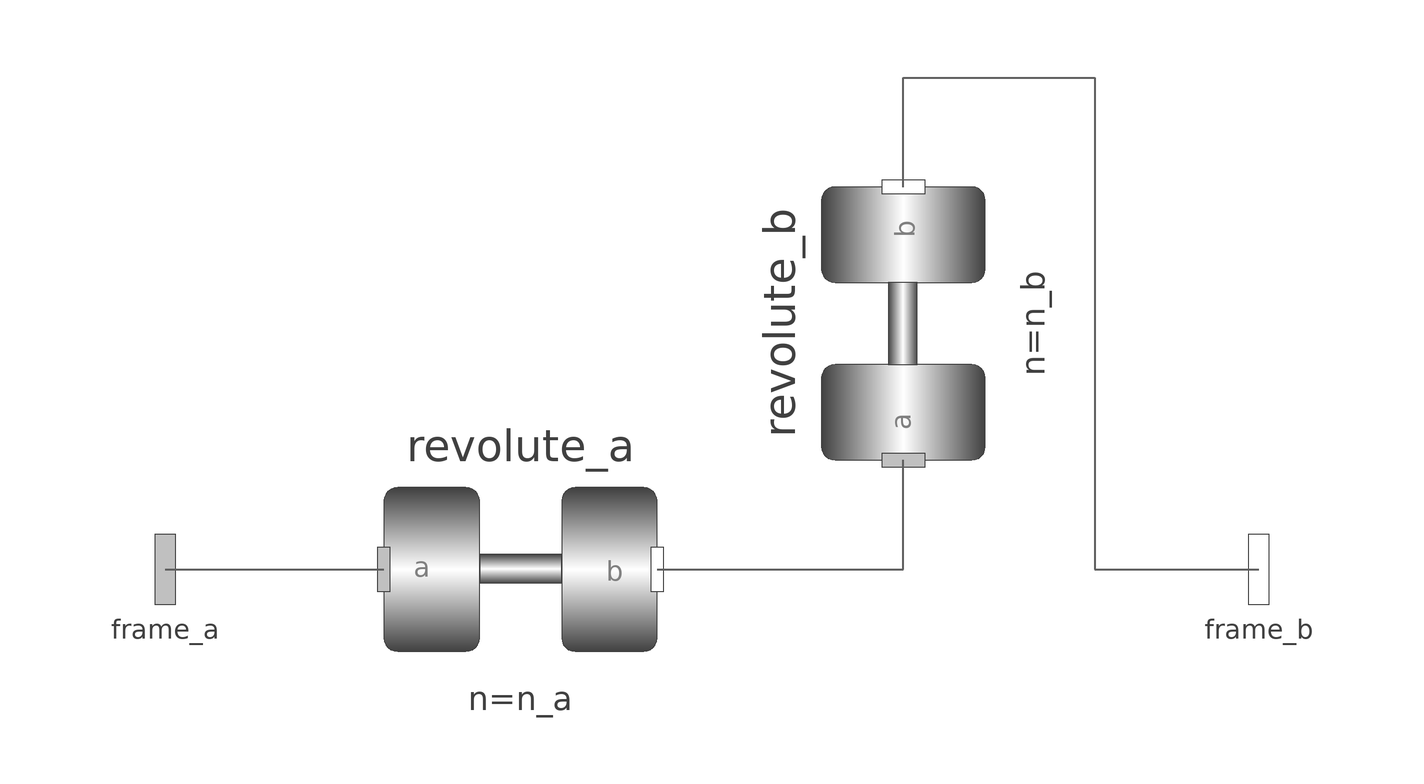

This picture is the connection diagram that the Modelica source below describes through its graphical annotations.

model Universal "Universal joint (2 degrees-of-freedom, 4 potential states)"
  extends UWBody.Interfaces.PartialTwoFrames;
  parameter Boolean animation = true "= true, if animation shall be enabled";
  parameter UWBody.Types.Axis n_a = {1, 0, 0} "Axis of revolute joint 1 resolved in frame_a" annotation(Evaluate = true);
  parameter UWBody.Types.Axis n_b = {0, 1, 0} "Axis of revolute joint 2 resolved in frame_b" annotation(Evaluate = true);
  parameter SI.Distance cylinderLength = world.defaultJointLength "Length of cylinders representing the joint axes" annotation(Dialog(tab = "Animation", group = "if animation = true", enable = animation));
  parameter SI.Distance cylinderDiameter = world.defaultJointWidth "Diameter of cylinders representing the joint axes" annotation(Dialog(tab = "Animation", group = "if animation = true", enable = animation));
  input Types.Color cylinderColor = UWBody.Types.Defaults.JointColor "Color of cylinders representing the joint axes" annotation(Dialog(colorSelector = true, tab = "Animation", group = "if animation = true", enable = animation));
  input Types.SpecularCoefficient specularCoefficient = world.defaultSpecularCoefficient "Reflection of ambient light (= 0: light is completely absorbed)" annotation(Dialog(tab = "Animation", group = "if animation = true", enable = animation));
  parameter StateSelect stateSelect = StateSelect.prefer "Priority to use joint coordinates (phi_a, phi_b, w_a, w_b) as states" annotation(Dialog(tab = "Advanced"));
  UWBody.Joints.Revolute revolute_a(n = n_a, stateSelect = StateSelect.never, cylinderDiameter = cylinderDiameter, cylinderLength = cylinderLength, cylinderColor = cylinderColor, specularCoefficient = specularCoefficient, animation = animation) annotation(Placement(transformation(extent = {{-60, -25}, {-10, 25}})));
  UWBody.Joints.Revolute revolute_b(n = n_b, stateSelect = StateSelect.never, animation = animation, cylinderDiameter = cylinderDiameter, cylinderLength = cylinderLength, cylinderColor = cylinderColor, specularCoefficient = specularCoefficient) annotation(Placement(transformation(origin = {35, 45}, extent = {{-25, -25}, {25, 25}}, rotation = 90)));
  Modelica.SIunits.Angle phi_a(start = 0, stateSelect = stateSelect) "Relative rotation angle from frame_a to intermediate frame";
  Modelica.SIunits.Angle phi_b(start = 0, stateSelect = stateSelect) "Relative rotation angle from intermediate frame to frame_b";
  SI.AngularVelocity w_a(start = 0, stateSelect = stateSelect) "First derivative of angle phi_a (relative angular velocity a)";
  SI.AngularVelocity w_b(start = 0, stateSelect = stateSelect) "First derivative of angle phi_b (relative angular velocity b)";
  SI.AngularAcceleration a_a(start = 0) "Second derivative of angle phi_a (relative angular acceleration a)";
  SI.AngularAcceleration a_b(start = 0) "Second derivative of angle phi_b (relative angular acceleration b)";
equation
  phi_a = revolute_a.phi;
  phi_b = revolute_b.phi;
  w_a = der(phi_a);
  w_b = der(phi_b);
  a_a = der(w_a);
  a_b = der(w_b);
  connect(frame_a, revolute_a.frame_a) annotation(Line(points = {{-100, 0}, {-60, 0}}, color = {95, 95, 95}, thickness = 0.5));
  connect(revolute_b.frame_b, frame_b) annotation(Line(points = {{35, 70}, {35, 90}, {70, 90}, {70, 0}, {100, 0}}, color = {95, 95, 95}, thickness = 0.5));
  connect(revolute_a.frame_b, revolute_b.frame_a) annotation(Line(points = {{-10, 0}, {35, 0}, {35, 20}}, color = {95, 95, 95}, thickness = 0.5));
  annotation(Documentation(info = "<html>
<p>
Joint where frame_a rotates around axis n_a which is fixed in frame_a
and frame_b rotates around axis n_b which is fixed in frame_b.
The two frames coincide when
\"revolute_a.phi=0\" and \"revolute_b.phi=0\". This joint
has the following potential states;
</p>
<ul>
<li> The relative angle phi_a = revolute_a.phi [rad] around axis n_a, </li>
<li> the relative angle phi_b = revolute_b.phi [rad] around axis n_b, </li>
<li> the relative angular velocity w_a (= der(phi_a))  and </li>
<li> the relative angular velocity w_b (= der(phi_b)).</li>
</ul>
<p>
They are used as candidates for automatic selection of states
from the tool. This may be enforced by setting \"stateSelect=StateSelect.<b>always</b>\"
in the <b>Advanced</b> menu. The states are usually selected automatically.
In certain situations, especially when closed kinematic loops are present,
it might be slightly more efficient, when using the \"StateSelect.always\" setting.
</p>

<p>
In the following figure the animation of a universal
joint is shown. The light blue coordinate system is
frame_a and the dark blue coordinate system is
frame_b of the joint
(here: n_a = {0,0,1}, n_b = {0,1,0}, phi_a.start = 90<sup>o</sup>,
phi_b.start = 45<sup>o</sup>).
</p>

<p>
<IMG src=\"modelica://Modelica/Resources/Images/Mechanics/MultiBody/Joints/Universal.png\">
</p>
</html>"), Icon(coordinateSystem(preserveAspectRatio = true, extent = {{-100, -100}, {100, 100}}, initialScale = 0.1, grid = {10, 10}), graphics = {Text(visible = true, textColor = {64, 64, 64}, extent = {{-150, -120}, {150, -80}}, textString = "%name"), Polygon(visible = true, lineColor = {64, 64, 64}, fillColor = {128, 128, 128}, fillPattern = FillPattern.Solid, points = {{-30, 35}, {-35, 30}, {-35, -30}, {-30, -35}, {30, -35}, {35, -30}, {35, 30}, {30, 35}}), Polygon(visible = true, lineColor = {64, 64, 64}, fillColor = {192, 192, 192}, fillPattern = FillPattern.Solid, points = {{25, 65}, {-45, 65}, {-65, 45}, {-65, 20}, {-70, 15}, {-100, 15}, {-100, -15}, {-70, -15}, {-65, -20}, {-65, -45}, {-45, -65}, {25, -65}, {25, -45}, {-35, -45}, {-45, -35}, {-45, 35}, {-35, 45}, {25, 45}}), Polygon(visible = true, origin = {51.25, 0}, lineColor = {64, 64, 64}, fillColor = {192, 192, 192}, fillPattern = FillPattern.Solid, points = {{-76.25, 25}, {8.75, 25}, {18.75, 15}, {48.75, 15}, {48.75, -15}, {18.75, -15}, {8.75, -25}, {-76.25, -25}}), Ellipse(visible = true, rotation = 45, lineColor = {64, 64, 64}, fillColor = {255, 255, 255}, fillPattern = FillPattern.HorizontalCylinder, extent = {{-10, -10}, {10, 10}}), Rectangle(visible = true, origin = {0, -40}, lineColor = {64, 64, 64}, fillColor = {255, 255, 255}, fillPattern = FillPattern.VerticalCylinder, extent = {{-10, -5}, {10, 5}}), Rectangle(visible = true, origin = {-85, 0}, lineColor = {64, 64, 64}, fillColor = {191, 191, 191}, fillPattern = FillPattern.HorizontalCylinder, extent = {{-15, -15}, {15, 15}}), Rectangle(visible = true, origin = {0, 40}, lineColor = {64, 64, 64}, fillColor = {255, 255, 255}, fillPattern = FillPattern.VerticalCylinder, extent = {{-10, -5}, {10, 5}}), Rectangle(visible = true, origin = {85, 0}, lineColor = {64, 64, 64}, fillColor = {191, 191, 191}, fillPattern = FillPattern.HorizontalCylinder, extent = {{-15, -15}, {15, 15}})}));
end Universal;